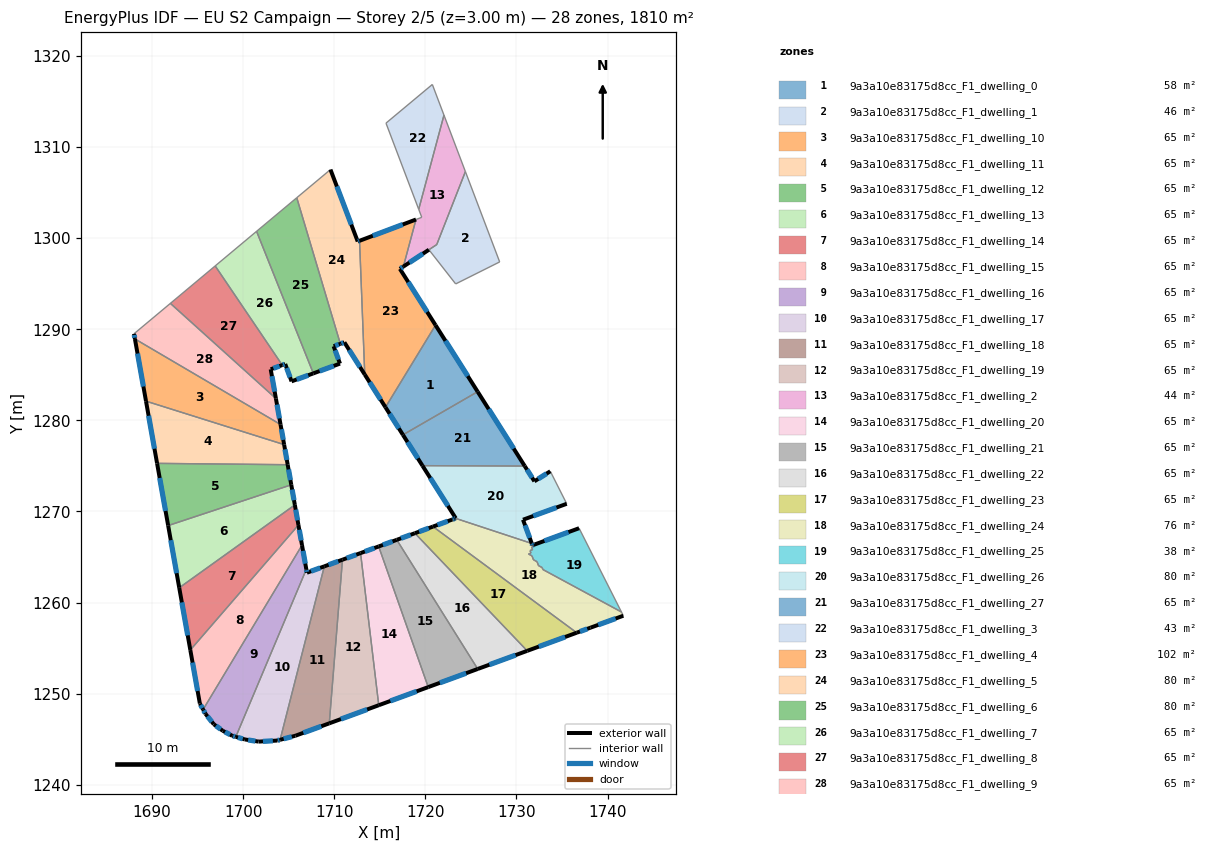
=== STOREY PLAN SPEC (per zone: floor XY polygon, exterior-wall plan segments, windows/doors) ===
zone 1: 9a3a10e83175d8cc_F1_dwelling_0  (57.8 m²)
  floor: (1721.12, 1290.45) (1725.74, 1283.15) (1717.54, 1278.41) (1715.62, 1281.44)
  exterior wall: (1715.62, 1281.44) – (1717.54, 1278.41)  [3.6 m]
    window: (1716.07, 1280.73) – (1717.09, 1279.12)  [3.0 m²]
  exterior wall: (1725.74, 1283.15) – (1721.12, 1290.45)  [8.6 m]
    window: (1724.65, 1284.86) – (1722.20, 1288.73)  [7.3 m²]
  interior walls: 2
zone 2: 9a3a10e83175d8cc_F1_dwelling_1  (46.0 m²)
  floor: (1724.40, 1307.30) (1728.16, 1297.39) (1723.33, 1294.98) (1720.39, 1298.73) (1721.25, 1299.29)
  interior walls: 5
zone 3: 9a3a10e83175d8cc_F1_dwelling_10  (64.6 m²)
  floor: (1704.10, 1279.55) (1704.50, 1277.34) (1689.34, 1282.11) (1688.12, 1288.94)
  exterior wall: (1704.50, 1277.34) – (1704.10, 1279.55)  [2.2 m]
    window: (1704.41, 1277.86) – (1704.20, 1279.03)  [1.9 m²]
  exterior wall: (1688.12, 1288.94) – (1689.34, 1282.11)  [6.9 m]
    window: (1688.41, 1287.33) – (1689.05, 1283.71)  [5.9 m²]
  interior walls: 2
zone 4: 9a3a10e83175d8cc_F1_dwelling_11  (64.7 m²)
  floor: (1704.50, 1277.34) (1704.89, 1275.13) (1690.55, 1275.28) (1689.34, 1282.11)
  exterior wall: (1704.89, 1275.13) – (1704.50, 1277.34)  [2.2 m]
    window: (1704.80, 1275.65) – (1704.59, 1276.82)  [1.9 m²]
  exterior wall: (1689.34, 1282.11) – (1690.55, 1275.28)  [6.9 m]
    window: (1689.62, 1280.51) – (1690.27, 1276.88)  [5.9 m²]
  interior walls: 2
zone 5: 9a3a10e83175d8cc_F1_dwelling_12  (64.7 m²)
  floor: (1704.89, 1275.13) (1705.28, 1272.92) (1691.77, 1268.45) (1690.55, 1275.28)
  exterior wall: (1705.28, 1272.92) – (1704.89, 1275.13)  [2.2 m]
    window: (1705.19, 1273.44) – (1704.98, 1274.61)  [1.9 m²]
  exterior wall: (1690.55, 1275.28) – (1691.77, 1268.45)  [6.9 m]
    window: (1690.84, 1273.68) – (1691.48, 1270.06)  [5.9 m²]
  interior walls: 2
zone 6: 9a3a10e83175d8cc_F1_dwelling_13  (64.7 m²)
  floor: (1705.28, 1272.92) (1705.68, 1270.72) (1692.99, 1261.62) (1691.77, 1268.45)
  exterior wall: (1705.68, 1270.72) – (1705.28, 1272.92)  [2.2 m]
    window: (1705.58, 1271.24) – (1705.38, 1272.41)  [1.9 m²]
  exterior wall: (1691.77, 1268.45) – (1692.99, 1261.62)  [6.9 m]
    window: (1692.06, 1266.85) – (1692.70, 1263.23)  [5.9 m²]
  interior walls: 2
zone 7: 9a3a10e83175d8cc_F1_dwelling_14  (64.7 m²)
  floor: (1705.68, 1270.72) (1706.07, 1268.51) (1694.20, 1254.79) (1692.99, 1261.62)
  exterior wall: (1706.07, 1268.51) – (1705.68, 1270.72)  [2.2 m]
    window: (1705.98, 1269.03) – (1705.77, 1270.20)  [1.9 m²]
  exterior wall: (1692.99, 1261.62) – (1694.20, 1254.79)  [6.9 m]
    window: (1693.27, 1260.02) – (1693.92, 1256.40)  [5.9 m²]
  interior walls: 2
zone 8: 9a3a10e83175d8cc_F1_dwelling_15  (64.6 m²)
  floor: (1706.07, 1268.51) (1706.46, 1266.30) (1695.61, 1248.26) (1695.25, 1248.91) (1694.20, 1254.79)
  exterior wall: (1706.46, 1266.30) – (1706.07, 1268.51)  [2.2 m]
    window: (1706.37, 1266.82) – (1706.16, 1267.99)  [1.9 m²]
  exterior wall: (1695.25, 1248.91) – (1695.61, 1248.26)  [0.7 m]
    window: (1695.33, 1248.76) – (1695.52, 1248.42)  [0.6 m²]
  exterior wall: (1694.20, 1254.79) – (1695.25, 1248.91)  [6.0 m]
    window: (1694.45, 1253.41) – (1695.00, 1250.29)  [5.0 m²]
  interior walls: 2
zone 9: 9a3a10e83175d8cc_F1_dwelling_16  (64.6 m²)
  floor: (1706.46, 1266.30) (1706.93, 1263.65) (1699.20, 1245.27) (1698.81, 1245.38) (1697.77, 1245.93) (1696.78, 1246.64) (1695.87, 1247.79) (1695.61, 1248.26)
  exterior wall: (1696.78, 1246.64) – (1697.77, 1245.93)  [1.2 m]
    window: (1697.01, 1246.47) – (1697.54, 1246.09)  [1.0 m²]
  exterior wall: (1695.87, 1247.79) – (1696.78, 1246.64)  [1.5 m]
    window: (1696.08, 1247.52) – (1696.57, 1246.91)  [1.2 m²]
  exterior wall: (1695.61, 1248.26) – (1695.87, 1247.79)  [0.5 m]
    window: (1695.67, 1248.15) – (1695.81, 1247.90)  [0.5 m²]
  exterior wall: (1706.93, 1263.65) – (1706.46, 1266.30)  [2.7 m]
    window: (1706.82, 1264.27) – (1706.57, 1265.68)  [2.3 m²]
  exterior wall: (1698.81, 1245.38) – (1699.20, 1245.27)  [0.4 m]
    window: (1698.90, 1245.35) – (1699.10, 1245.29)  [0.3 m²]
  exterior wall: (1697.77, 1245.93) – (1698.81, 1245.38)  [1.2 m]
    window: (1698.01, 1245.80) – (1698.56, 1245.51)  [1.0 m²]
  interior walls: 2
zone 10: 9a3a10e83175d8cc_F1_dwelling_17  (64.6 m²)
  floor: (1708.91, 1263.98) (1704.06, 1244.94) (1703.74, 1244.86) (1701.70, 1244.74) (1700.19, 1244.98) (1699.20, 1245.27) (1706.93, 1263.65) (1707.00, 1263.28)
  exterior wall: (1700.19, 1244.98) – (1701.70, 1244.74)  [1.5 m]
    window: (1700.55, 1244.92) – (1701.34, 1244.79)  [1.3 m²]
  exterior wall: (1699.20, 1245.27) – (1700.19, 1244.98)  [1.0 m]
    window: (1699.43, 1245.20) – (1699.96, 1245.04)  [0.9 m²]
  exterior wall: (1707.00, 1263.28) – (1706.93, 1263.65)  [0.4 m]
    window: (1706.99, 1263.37) – (1706.95, 1263.56)  [0.3 m²]
  exterior wall: (1708.91, 1263.98) – (1707.00, 1263.28)  [2.0 m]
    window: (1708.46, 1263.81) – (1707.45, 1263.44)  [1.7 m²]
  exterior wall: (1703.74, 1244.86) – (1704.06, 1244.94)  [0.3 m]
    window: (1703.81, 1244.87) – (1703.98, 1244.92)  [0.3 m²]
  exterior wall: (1701.70, 1244.74) – (1703.74, 1244.86)  [2.0 m]
    window: (1702.18, 1244.77) – (1703.26, 1244.83)  [1.7 m²]
  interior walls: 2
zone 11: 9a3a10e83175d8cc_F1_dwelling_18  (64.7 m²)
  floor: (1710.90, 1264.71) (1709.45, 1246.75) (1705.73, 1245.38) (1704.06, 1244.94) (1708.91, 1263.98)
  exterior wall: (1710.90, 1264.71) – (1708.91, 1263.98)  [2.1 m]
    window: (1710.43, 1264.53) – (1709.38, 1264.15)  [1.8 m²]
  exterior wall: (1705.73, 1245.38) – (1709.45, 1246.75)  [4.0 m]
    window: (1706.61, 1245.70) – (1708.58, 1246.43)  [3.3 m²]
  exterior wall: (1704.06, 1244.94) – (1705.73, 1245.38)  [1.7 m]
    window: (1704.45, 1245.04) – (1705.34, 1245.28)  [1.5 m²]
  interior walls: 2
zone 12: 9a3a10e83175d8cc_F1_dwelling_19  (64.6 m²)
  floor: (1712.89, 1265.43) (1714.89, 1248.73) (1709.45, 1246.75) (1710.90, 1264.71)
  exterior wall: (1712.89, 1265.43) – (1710.90, 1264.71)  [2.1 m]
    window: (1712.42, 1265.26) – (1711.37, 1264.88)  [1.8 m²]
  exterior wall: (1709.45, 1246.75) – (1714.89, 1248.73)  [5.8 m]
    window: (1710.73, 1247.21) – (1713.61, 1248.27)  [4.9 m²]
  interior walls: 2
zone 13: 9a3a10e83175d8cc_F1_dwelling_2  (43.9 m²)
  floor: (1722.04, 1313.50) (1724.40, 1307.30) (1721.25, 1299.29) (1717.59, 1296.88) (1718.97, 1302.05) (1719.60, 1302.29) (1719.27, 1303.16)
  exterior wall: (1717.59, 1296.88) – (1720.39, 1298.73)  [3.4 m]
    window: (1718.25, 1297.32) – (1719.73, 1298.29)  [2.8 m²]
  interior walls: 7
zone 14: 9a3a10e83175d8cc_F1_dwelling_20  (64.6 m²)
  floor: (1714.88, 1266.16) (1720.32, 1250.72) (1714.89, 1248.73) (1712.89, 1265.43)
  exterior wall: (1714.88, 1266.16) – (1712.89, 1265.43)  [2.1 m]
    window: (1714.41, 1265.99) – (1713.36, 1265.60)  [1.8 m²]
  exterior wall: (1714.89, 1248.73) – (1720.32, 1250.72)  [5.8 m]
    window: (1716.16, 1249.20) – (1719.04, 1250.26)  [4.9 m²]
  interior walls: 2
zone 15: 9a3a10e83175d8cc_F1_dwelling_21  (64.6 m²)
  floor: (1716.86, 1266.89) (1725.75, 1252.71) (1720.32, 1250.72) (1714.88, 1266.16)
  exterior wall: (1716.86, 1266.89) – (1714.88, 1266.16)  [2.1 m]
    window: (1716.40, 1266.72) – (1715.34, 1266.33)  [1.8 m²]
  exterior wall: (1720.32, 1250.72) – (1725.75, 1252.71)  [5.8 m]
    window: (1721.59, 1251.19) – (1724.47, 1252.25)  [4.9 m²]
  interior walls: 2
zone 16: 9a3a10e83175d8cc_F1_dwelling_22  (64.7 m²)
  floor: (1718.85, 1267.61) (1731.18, 1254.70) (1725.75, 1252.71) (1716.86, 1266.89)
  exterior wall: (1718.85, 1267.61) – (1716.86, 1266.89)  [2.1 m]
    window: (1718.38, 1267.44) – (1717.33, 1267.06)  [1.8 m²]
  exterior wall: (1725.75, 1252.71) – (1731.18, 1254.70)  [5.8 m]
    window: (1727.02, 1253.18) – (1729.90, 1254.23)  [4.9 m²]
  interior walls: 2
zone 17: 9a3a10e83175d8cc_F1_dwelling_23  (64.6 m²)
  floor: (1736.61, 1256.69) (1731.18, 1254.70) (1718.85, 1267.61) (1720.84, 1268.34)
  exterior wall: (1720.84, 1268.34) – (1718.85, 1267.61)  [2.1 m]
    window: (1720.37, 1268.17) – (1719.32, 1267.78)  [1.8 m²]
  exterior wall: (1731.18, 1254.70) – (1736.61, 1256.69)  [5.8 m]
    window: (1732.46, 1255.17) – (1735.34, 1256.22)  [4.9 m²]
  interior walls: 2
zone 18: 9a3a10e83175d8cc_F1_dwelling_24  (76.2 m²)
  floor: (1731.95, 1266.20) (1731.67, 1266.09) (1731.77, 1265.81) (1731.49, 1265.71) (1731.59, 1265.43) (1731.33, 1265.33) (1731.71, 1265.12) (1731.86, 1264.70) (1732.26, 1264.48) (1732.42, 1264.06) (1732.82, 1263.84) (1732.90, 1263.63) (1741.52, 1258.97) (1741.73, 1258.56) (1738.12, 1257.25) (1736.61, 1256.69) (1720.84, 1268.34) (1722.95, 1269.11) (1723.19, 1269.20) (1723.31, 1269.25) (1731.68, 1266.49) (1731.76, 1266.29) (1731.90, 1266.34)
  exterior wall: (1722.95, 1269.11) – (1720.84, 1268.34)  [2.3 m]
    window: (1722.46, 1268.93) – (1721.33, 1268.52)  [1.9 m²]
  exterior wall: (1723.19, 1269.20) – (1722.95, 1269.11)  [0.3 m]
    window: (1723.13, 1269.18) – (1723.01, 1269.13)  [0.2 m²]
  exterior wall: (1723.31, 1269.25) – (1723.19, 1269.20)  [0.1 m]
    window: (1723.28, 1269.24) – (1723.22, 1269.21)  [0.1 m²]
  exterior wall: (1731.76, 1266.29) – (1731.68, 1266.49)  [0.2 m]
    window: (1731.74, 1266.34) – (1731.70, 1266.44)  [0.2 m²]
  exterior wall: (1731.90, 1266.34) – (1731.76, 1266.29)  [0.2 m]
    window: (1731.86, 1266.33) – (1731.79, 1266.30)  [0.1 m²]
  exterior wall: (1738.12, 1257.25) – (1741.73, 1258.56)  [3.8 m]
    window: (1738.97, 1257.55) – (1740.88, 1258.25)  [3.2 m²]
  exterior wall: (1736.61, 1256.69) – (1738.12, 1257.25)  [1.6 m]
    window: (1736.97, 1256.82) – (1737.77, 1257.11)  [1.4 m²]
  interior walls: 16
zone 19: 9a3a10e83175d8cc_F1_dwelling_25  (37.6 m²)
  floor: (1736.87, 1268.16) (1741.52, 1258.97) (1732.90, 1263.63) (1732.82, 1263.84) (1732.42, 1264.06) (1732.26, 1264.48) (1731.86, 1264.70) (1731.71, 1265.12) (1731.33, 1265.33) (1731.59, 1265.43) (1731.49, 1265.71) (1731.77, 1265.81) (1731.67, 1266.09) (1731.95, 1266.20) (1731.90, 1266.34)
  exterior wall: (1736.87, 1268.16) – (1731.90, 1266.34)  [5.3 m]
    window: (1735.71, 1267.73) – (1733.07, 1266.77)  [4.5 m²]
  interior walls: 14
zone 20: 9a3a10e83175d8cc_F1_dwelling_26  (80.1 m²)
  floor: (1733.71, 1274.41) (1735.52, 1270.84) (1730.72, 1269.09) (1731.68, 1266.49) (1723.31, 1269.25) (1723.34, 1269.25) (1719.68, 1275.03) (1730.91, 1274.99) (1731.97, 1273.31)
  exterior wall: (1719.68, 1275.03) – (1723.34, 1269.25)  [6.8 m]
    window: (1720.54, 1273.67) – (1722.48, 1270.61)  [5.8 m²]
  exterior wall: (1731.97, 1273.31) – (1730.91, 1274.99)  [2.0 m]
    window: (1731.72, 1273.70) – (1731.16, 1274.59)  [1.7 m²]
  exterior wall: (1733.71, 1274.41) – (1731.97, 1273.31)  [2.1 m]
    window: (1733.30, 1274.15) – (1732.38, 1273.57)  [1.7 m²]
  exterior wall: (1730.72, 1269.09) – (1735.52, 1270.84)  [5.1 m]
    window: (1731.84, 1269.50) – (1734.39, 1270.43)  [4.3 m²]
  exterior wall: (1731.68, 1266.49) – (1730.72, 1269.09)  [2.8 m]
    window: (1731.46, 1267.10) – (1730.94, 1268.48)  [2.3 m²]
  exterior wall: (1723.31, 1269.25) – (1723.34, 1269.25)  [0.0 m]
  interior walls: 3
zone 21: 9a3a10e83175d8cc_F1_dwelling_27  (64.6 m²)
  floor: (1725.74, 1283.15) (1730.91, 1274.99) (1719.68, 1275.03) (1717.54, 1278.41)
  exterior wall: (1717.54, 1278.41) – (1719.68, 1275.03)  [4.0 m]
    window: (1718.04, 1277.62) – (1719.18, 1275.82)  [3.4 m²]
  exterior wall: (1730.91, 1274.99) – (1725.74, 1283.15)  [9.7 m]
    window: (1729.69, 1276.90) – (1726.95, 1281.23)  [8.2 m²]
  interior walls: 2
zone 22: 9a3a10e83175d8cc_F1_dwelling_3  (43.0 m²)
  floor: (1720.77, 1316.87) (1722.04, 1313.50) (1719.27, 1303.16) (1715.68, 1312.62)
  interior walls: 4
zone 23: 9a3a10e83175d8cc_F1_dwelling_4  (101.9 m²)
  floor: (1718.97, 1302.05) (1717.59, 1296.88) (1717.20, 1296.63) (1721.12, 1290.45) (1715.62, 1281.44) (1713.35, 1285.03) (1712.78, 1299.71)
  exterior wall: (1718.97, 1302.05) – (1712.78, 1299.71)  [6.6 m]
    window: (1717.52, 1301.50) – (1714.23, 1300.26)  [5.6 m²]
  exterior wall: (1717.20, 1296.63) – (1717.59, 1296.88)  [0.5 m]
    window: (1717.29, 1296.69) – (1717.50, 1296.82)  [0.4 m²]
  exterior wall: (1721.12, 1290.45) – (1717.20, 1296.63)  [7.3 m]
    window: (1720.20, 1291.90) – (1718.12, 1295.18)  [6.2 m²]
  exterior wall: (1713.35, 1285.03) – (1715.62, 1281.44)  [4.3 m]
    window: (1713.88, 1284.18) – (1715.09, 1282.28)  [3.6 m²]
  interior walls: 3
zone 24: 9a3a10e83175d8cc_F1_dwelling_5  (80.2 m²)
  floor: (1709.58, 1307.53) (1712.58, 1299.63) (1712.78, 1299.71) (1713.35, 1285.03) (1711.11, 1288.56) (1710.67, 1288.40) (1705.89, 1304.43)
  exterior wall: (1710.67, 1288.40) – (1711.11, 1288.56)  [0.5 m]
    window: (1710.77, 1288.44) – (1711.01, 1288.53)  [0.4 m²]
  exterior wall: (1712.58, 1299.63) – (1709.58, 1307.53)  [8.4 m]
    window: (1711.87, 1301.49) – (1710.29, 1305.67)  [7.1 m²]
  exterior wall: (1712.78, 1299.71) – (1712.58, 1299.63)  [0.2 m]
    window: (1712.73, 1299.69) – (1712.62, 1299.65)  [0.2 m²]
  exterior wall: (1711.11, 1288.56) – (1713.35, 1285.03)  [4.2 m]
    window: (1711.64, 1287.73) – (1712.82, 1285.86)  [3.5 m²]
  interior walls: 3
zone 25: 9a3a10e83175d8cc_F1_dwelling_6  (79.7 m²)
  floor: (1705.89, 1304.43) (1710.66, 1288.40) (1709.93, 1288.14) (1710.63, 1286.23) (1707.70, 1285.16) (1701.47, 1300.75)
  exterior wall: (1710.63, 1286.23) – (1709.93, 1288.14)  [2.0 m]
    window: (1710.47, 1286.68) – (1710.10, 1287.69)  [1.7 m²]
  exterior wall: (1707.70, 1285.16) – (1710.63, 1286.23)  [3.1 m]
    window: (1708.39, 1285.41) – (1709.94, 1285.98)  [2.6 m²]
  exterior wall: (1709.93, 1288.14) – (1710.66, 1288.40)  [0.8 m]
    window: (1710.10, 1288.20) – (1710.49, 1288.34)  [0.7 m²]
  interior walls: 3
zone 26: 9a3a10e83175d8cc_F1_dwelling_7  (64.7 m²)
  floor: (1701.47, 1300.75) (1707.70, 1285.16) (1705.31, 1284.28) (1704.62, 1286.19) (1704.29, 1286.07) (1696.93, 1296.95)
  exterior wall: (1704.29, 1286.07) – (1704.62, 1286.19)  [0.3 m]
    window: (1704.37, 1286.10) – (1704.54, 1286.16)  [0.3 m²]
  exterior wall: (1705.31, 1284.28) – (1707.70, 1285.16)  [2.5 m]
    window: (1705.88, 1284.49) – (1707.14, 1284.95)  [2.1 m²]
  exterior wall: (1704.62, 1286.19) – (1705.31, 1284.28)  [2.0 m]
    window: (1704.78, 1285.74) – (1705.15, 1284.73)  [1.7 m²]
  interior walls: 3
zone 27: 9a3a10e83175d8cc_F1_dwelling_8  (64.6 m²)
  floor: (1696.93, 1296.95) (1704.29, 1286.07) (1703.03, 1285.61) (1703.60, 1282.40) (1692.02, 1292.84)
  exterior wall: (1703.03, 1285.61) – (1704.29, 1286.07)  [1.3 m]
    window: (1703.32, 1285.71) – (1703.99, 1285.96)  [1.1 m²]
  exterior wall: (1703.60, 1282.40) – (1703.03, 1285.61)  [3.3 m]
    window: (1703.46, 1283.15) – (1703.16, 1284.85)  [2.7 m²]
  interior walls: 3
zone 28: 9a3a10e83175d8cc_F1_dwelling_9  (64.6 m²)
  floor: (1703.60, 1282.40) (1704.10, 1279.55) (1688.12, 1288.94) (1688.02, 1289.50) (1692.02, 1292.84)
  exterior wall: (1704.10, 1279.55) – (1703.60, 1282.40)  [2.9 m]
    window: (1703.99, 1280.22) – (1703.72, 1281.73)  [2.4 m²]
  exterior wall: (1688.02, 1289.50) – (1688.12, 1288.94)  [0.6 m]
    window: (1688.04, 1289.37) – (1688.10, 1289.07)  [0.5 m²]
  interior walls: 3

=== DERIVED (storey summary) ===
Building: EU S2 Campaign
Storey: 2 of 5  (floor level z = 3.00 m)
Storey gross floor area: 1810.1 m²
Zones on this storey: 28
  - 9a3a10e83175d8cc_F1_dwelling_0: floor 57.8 m²; exterior wall 12.2 m (36.7 m²); 2 window(s) 10.3 m²; WWR 28.1%
  - 9a3a10e83175d8cc_F1_dwelling_1: floor 46.0 m²
  - 9a3a10e83175d8cc_F1_dwelling_10: floor 64.6 m²; exterior wall 9.2 m (27.5 m²); 2 window(s) 7.7 m²; WWR 28.1%
  - 9a3a10e83175d8cc_F1_dwelling_11: floor 64.7 m²; exterior wall 9.2 m (27.5 m²); 2 window(s) 7.7 m²; WWR 28.1%
  - 9a3a10e83175d8cc_F1_dwelling_12: floor 64.7 m²; exterior wall 9.2 m (27.5 m²); 2 window(s) 7.7 m²; WWR 28.1%
  - 9a3a10e83175d8cc_F1_dwelling_13: floor 64.7 m²; exterior wall 9.2 m (27.5 m²); 2 window(s) 7.7 m²; WWR 28.1%
  - 9a3a10e83175d8cc_F1_dwelling_14: floor 64.7 m²; exterior wall 9.2 m (27.5 m²); 2 window(s) 7.7 m²; WWR 28.1%
  - 9a3a10e83175d8cc_F1_dwelling_15: floor 64.6 m²; exterior wall 9.0 m (26.9 m²); 3 window(s) 7.6 m²; WWR 28.1%
  - 9a3a10e83175d8cc_F1_dwelling_16: floor 64.6 m²; exterior wall 7.5 m (22.5 m²); 6 window(s) 6.3 m²; WWR 28.1%
  - 9a3a10e83175d8cc_F1_dwelling_17: floor 64.6 m²; exterior wall 7.3 m (22.0 m²); 6 window(s) 6.2 m²; WWR 28.1%
  - 9a3a10e83175d8cc_F1_dwelling_18: floor 64.7 m²; exterior wall 7.8 m (23.5 m²); 3 window(s) 6.6 m²; WWR 28.1%
  - 9a3a10e83175d8cc_F1_dwelling_19: floor 64.6 m²; exterior wall 7.9 m (23.7 m²); 2 window(s) 6.7 m²; WWR 28.1%
  - 9a3a10e83175d8cc_F1_dwelling_2: floor 43.9 m²; exterior wall 3.4 m (10.1 m²); 1 window(s) 2.8 m²; WWR 28.1%
  - 9a3a10e83175d8cc_F1_dwelling_20: floor 64.6 m²; exterior wall 7.9 m (23.7 m²); 2 window(s) 6.7 m²; WWR 28.1%
  - 9a3a10e83175d8cc_F1_dwelling_21: floor 64.6 m²; exterior wall 7.9 m (23.7 m²); 2 window(s) 6.7 m²; WWR 28.1%
  - 9a3a10e83175d8cc_F1_dwelling_22: floor 64.7 m²; exterior wall 7.9 m (23.7 m²); 2 window(s) 6.7 m²; WWR 28.1%
  - 9a3a10e83175d8cc_F1_dwelling_23: floor 64.6 m²; exterior wall 7.9 m (23.7 m²); 2 window(s) 6.7 m²; WWR 28.1%
  - 9a3a10e83175d8cc_F1_dwelling_24: floor 76.2 m²; exterior wall 8.4 m (25.3 m²); 7 window(s) 7.1 m²; WWR 28.1%
  - 9a3a10e83175d8cc_F1_dwelling_25: floor 37.6 m²; exterior wall 5.3 m (15.9 m²); 1 window(s) 4.5 m²; WWR 28.1%
  - 9a3a10e83175d8cc_F1_dwelling_26: floor 80.1 m²; exterior wall 18.8 m (56.4 m²); 5 window(s) 15.8 m²; WWR 28.1%
  - 9a3a10e83175d8cc_F1_dwelling_27: floor 64.6 m²; exterior wall 13.7 m (41.0 m²); 2 window(s) 11.5 m²; WWR 28.1%
  - 9a3a10e83175d8cc_F1_dwelling_3: floor 43.0 m²
  - 9a3a10e83175d8cc_F1_dwelling_4: floor 101.9 m²; exterior wall 18.6 m (55.9 m²); 4 window(s) 15.7 m²; WWR 28.1%
  - 9a3a10e83175d8cc_F1_dwelling_5: floor 80.2 m²; exterior wall 13.3 m (39.9 m²); 4 window(s) 11.2 m²; WWR 28.1%
  - 9a3a10e83175d8cc_F1_dwelling_6: floor 79.7 m²; exterior wall 5.9 m (17.8 m²); 3 window(s) 5.0 m²; WWR 28.1%
  - 9a3a10e83175d8cc_F1_dwelling_7: floor 64.7 m²; exterior wall 4.9 m (14.8 m²); 3 window(s) 4.2 m²; WWR 28.1%
  - 9a3a10e83175d8cc_F1_dwelling_8: floor 64.6 m²; exterior wall 4.6 m (13.8 m²); 2 window(s) 3.9 m²; WWR 28.1%
  - 9a3a10e83175d8cc_F1_dwelling_9: floor 64.6 m²; exterior wall 3.5 m (10.4 m²); 2 window(s) 2.9 m²; WWR 28.1%
Zone adjacency (shared interzone walls):
  - 9a3a10e83175d8cc_F1_dwelling_0 ↔ 9a3a10e83175d8cc_F1_dwelling_27
  - 9a3a10e83175d8cc_F1_dwelling_0 ↔ 9a3a10e83175d8cc_F1_dwelling_4
  - 9a3a10e83175d8cc_F1_dwelling_1 ↔ 9a3a10e83175d8cc_F1_dwelling_2
  - 9a3a10e83175d8cc_F1_dwelling_10 ↔ 9a3a10e83175d8cc_F1_dwelling_11
  - 9a3a10e83175d8cc_F1_dwelling_10 ↔ 9a3a10e83175d8cc_F1_dwelling_9
  - 9a3a10e83175d8cc_F1_dwelling_11 ↔ 9a3a10e83175d8cc_F1_dwelling_12
  - 9a3a10e83175d8cc_F1_dwelling_12 ↔ 9a3a10e83175d8cc_F1_dwelling_13
  - 9a3a10e83175d8cc_F1_dwelling_13 ↔ 9a3a10e83175d8cc_F1_dwelling_14
  - 9a3a10e83175d8cc_F1_dwelling_14 ↔ 9a3a10e83175d8cc_F1_dwelling_15
  - 9a3a10e83175d8cc_F1_dwelling_15 ↔ 9a3a10e83175d8cc_F1_dwelling_16
  - 9a3a10e83175d8cc_F1_dwelling_16 ↔ 9a3a10e83175d8cc_F1_dwelling_17
  - 9a3a10e83175d8cc_F1_dwelling_17 ↔ 9a3a10e83175d8cc_F1_dwelling_18
  - 9a3a10e83175d8cc_F1_dwelling_18 ↔ 9a3a10e83175d8cc_F1_dwelling_19
  - 9a3a10e83175d8cc_F1_dwelling_19 ↔ 9a3a10e83175d8cc_F1_dwelling_20
  - 9a3a10e83175d8cc_F1_dwelling_2 ↔ 9a3a10e83175d8cc_F1_dwelling_3
  - 9a3a10e83175d8cc_F1_dwelling_2 ↔ 9a3a10e83175d8cc_F1_dwelling_4
  - 9a3a10e83175d8cc_F1_dwelling_20 ↔ 9a3a10e83175d8cc_F1_dwelling_21
  - 9a3a10e83175d8cc_F1_dwelling_21 ↔ 9a3a10e83175d8cc_F1_dwelling_22
  - 9a3a10e83175d8cc_F1_dwelling_22 ↔ 9a3a10e83175d8cc_F1_dwelling_23
  - 9a3a10e83175d8cc_F1_dwelling_23 ↔ 9a3a10e83175d8cc_F1_dwelling_24
  - 9a3a10e83175d8cc_F1_dwelling_24 ↔ 9a3a10e83175d8cc_F1_dwelling_25
  - 9a3a10e83175d8cc_F1_dwelling_24 ↔ 9a3a10e83175d8cc_F1_dwelling_26
  - 9a3a10e83175d8cc_F1_dwelling_26 ↔ 9a3a10e83175d8cc_F1_dwelling_27
  - 9a3a10e83175d8cc_F1_dwelling_4 ↔ 9a3a10e83175d8cc_F1_dwelling_5
  - 9a3a10e83175d8cc_F1_dwelling_5 ↔ 9a3a10e83175d8cc_F1_dwelling_6
  - 9a3a10e83175d8cc_F1_dwelling_6 ↔ 9a3a10e83175d8cc_F1_dwelling_7
  - 9a3a10e83175d8cc_F1_dwelling_7 ↔ 9a3a10e83175d8cc_F1_dwelling_8
  - 9a3a10e83175d8cc_F1_dwelling_8 ↔ 9a3a10e83175d8cc_F1_dwelling_9